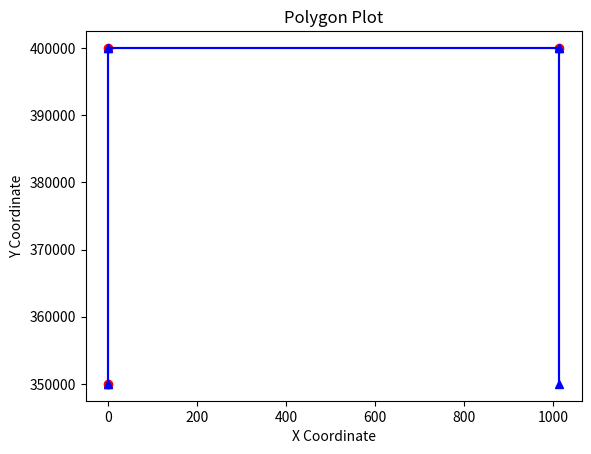

Write Python code to recreate this figure.
import matplotlib.pyplot as plt

# Coordinates of the polygon

coordinates = [
(0, 350000),
(0, 400000),
(1014, 400000),
(1014, 350000),
(1014, 400000),
(0, 400000),
(0, 350000)
]

# Identify duplicate points
seen = set()
duplicates = set(x for x in coordinates if x in seen or seen.add(x))

print(duplicates)

# Unzip the coordinates
x, y = zip(*coordinates)

# Plot the polygon with duplicates in red
plt.plot(x, y, marker='^', color='blue')
#plt.plot(x, y, color='blue')
plt.scatter(*zip(*duplicates), color='red')  # Mark duplicate points in red
#plt.fill(x, y, alpha=0.3)  # Fill the polygon

# Set labels and title
plt.xlabel('X Coordinate')
plt.ylabel('Y Coordinate')
plt.title('Polygon Plot')

# Display the plot
plt.show()